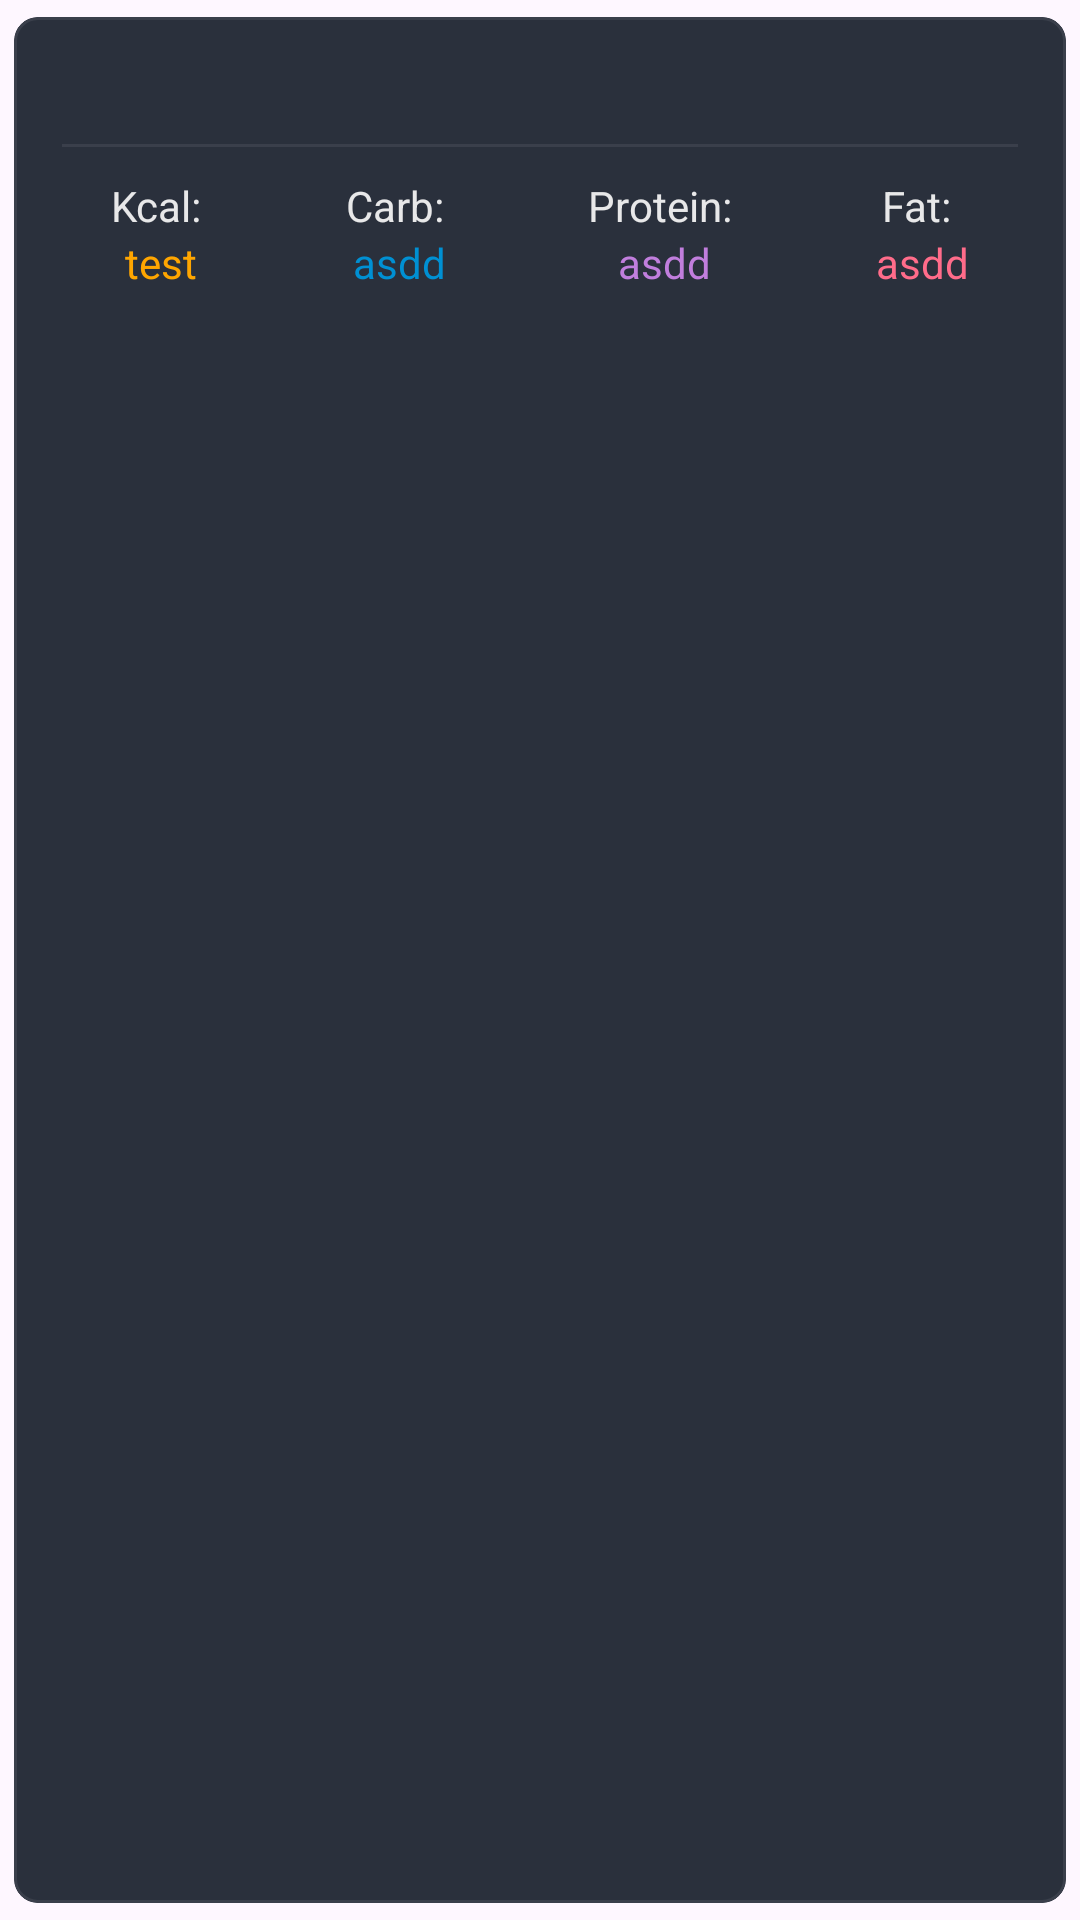

This screen was rendered from an Android layout file. Write that file and the resources it references.
<!-- AndroidManifest.xml: application theme Theme.Tracker -->
<!-- res/layout/fragment_second_product_cardview.xml -->
<?xml version="1.0" encoding="utf-8"?>
<com.google.android.material.card.MaterialCardView xmlns:android="http://schemas.android.com/apk/res/android"
                                                   xmlns:app="http://schemas.android.com/apk/res-auto"
                                                   android:layout_width="match_parent"
                                                   android:layout_height="wrap_content"
                                                   app:cardBackgroundColor="@color/zeile1"
                                                   app:cardCornerRadius="8dp"
                                                   app:strokeColor="@color/guidelines"
                                                   android:clickable="true"
                                                   android:focusable="true"
                                                   android:checkable="true"

                                                   app:cardPreventCornerOverlap="true"
                                                   app:cardUseCompatPadding="true"
                                                   android:id="@+id/ProductCardView" >
    <LinearLayout
            android:layout_width="match_parent"
            android:layout_height="wrap_content"
            android:orientation="vertical">
        <TextView
                android:id="@+id/ProductName"
                android:layout_width="match_parent"
                android:layout_height="wrap_content"
                android:layout_marginStart="10dp"
                android:layout_marginTop="10dp"
                android:textColor="@color/text_color"
                android:textSize="18sp"
                android:textStyle="bold"

                />


        <com.google.android.material.divider.MaterialDivider
                android:id="@+id/card_divider"
                android:layout_width="match_parent"
                android:layout_height="wrap_content"
                app:dividerColor="@color/guidelines"
                app:dividerInsetStart="16dp"
                app:dividerInsetEnd="16dp"
                android:layout_marginTop="8dp"
        />
        <LinearLayout
                android:orientation="horizontal"
                android:layout_width="match_parent"
                android:layout_height="wrap_content"
                android:layout_marginHorizontal="10dp"
                android:layout_marginVertical="10dp"
                android:weightSum="4"
        >
            <LinearLayout
                    android:orientation="vertical"
                    android:layout_width="wrap_content"
                    android:layout_height="match_parent"
                    android:gravity="center"
                    android:layout_weight="1">
                <TextView
                        android:layout_width="wrap_content"
                        android:layout_height="wrap_content"
                        android:textColor="@color/text_color"
                        android:text="Kcal: "/>
                <TextView
                        android:id="@+id/ProductKcal"
                        android:layout_width="wrap_content"
                        android:layout_height="match_parent"
                        android:textColor="#ffa600"
                        android:text="test"/>

            </LinearLayout>
            <LinearLayout
                    android:orientation="vertical"
                    android:layout_width="wrap_content"
                    android:layout_height="match_parent"
                    android:gravity="center"

                    android:layout_weight="1">
                <TextView
                        android:layout_width="wrap_content"
                        android:layout_height="wrap_content"
                        android:textColor="@color/text_color"
                        android:text="Carb: "/>
                <TextView
                        android:id="@+id/ProductCarbs"
                        android:layout_width="wrap_content"
                        android:layout_height="wrap_content"
                        android:textColor="#0090d3"
                        android:text="asdd"/>
            </LinearLayout>
            <LinearLayout
                    android:orientation="vertical"
                    android:layout_width="wrap_content"
                    android:layout_height="match_parent"
                    android:gravity="center"
                    android:layout_weight="1">
                <TextView
                        android:layout_width="wrap_content"
                        android:layout_height="wrap_content"
                        android:textColor="@color/text_color"
                        android:text="Protein: "/>
                <TextView
                        android:id="@+id/ProductProtein"
                        android:layout_width="wrap_content"
                        android:layout_height="wrap_content"
                        android:textColor="#c17edd"
                        android:text="asdd"/>
            </LinearLayout>
            <LinearLayout
                    android:orientation="vertical"
                    android:layout_width="wrap_content"
                    android:layout_height="match_parent"
                    android:gravity="center"

                    android:layout_weight="1">
                <TextView
                        android:layout_width="wrap_content"
                        android:layout_height="wrap_content"
                        android:textColor="@color/text_color"
                        android:text="Fat: "/>
                <TextView
                        android:id="@+id/ProductFat"
                        android:layout_width="wrap_content"
                        android:layout_height="wrap_content"
                        android:textColor="#ff6c8a"
                        android:text="asdd"/>
            </LinearLayout>
        </LinearLayout>


    </LinearLayout>
</com.google.android.material.card.MaterialCardView>
<!-- resources referenced by this layout -->
<resources>
  <color name="guidelines">#3A3F4B</color>
  <color name="text_color">#E8E8E9</color>
  <color name="zeile1">#2A303C</color>
  <style name="Theme.Tracker" parent="Base.Theme.Tracker" />
  <style name="Base.Theme.Tracker" parent="Theme.Material3.Light.NoActionBar">
          <item name="android:navigationBarColor">@color/zeile2</item>
          <item name="android:statusBarColor">@color/zeile2</item>
      </style>
  <color name="zeile2">#202632</color>
</resources>
